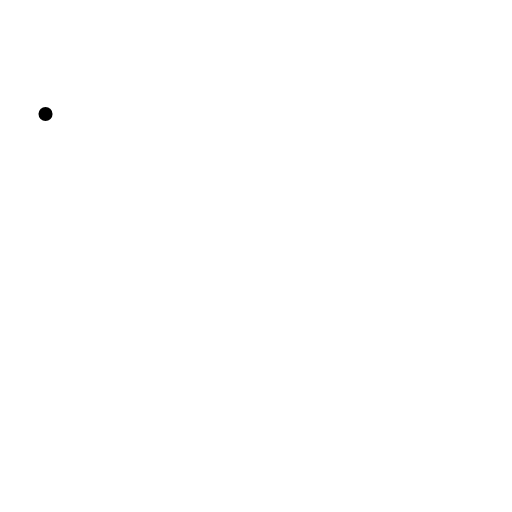
t = 0.00 s
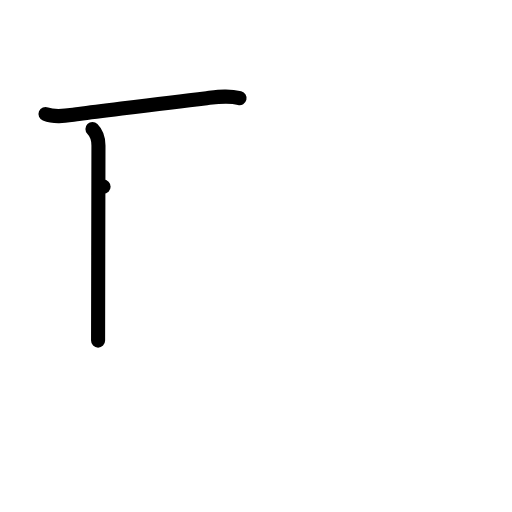
t = 2.00 s
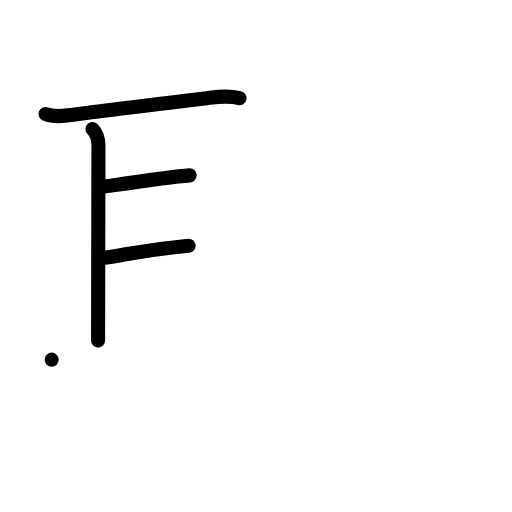
t = 4.00 s
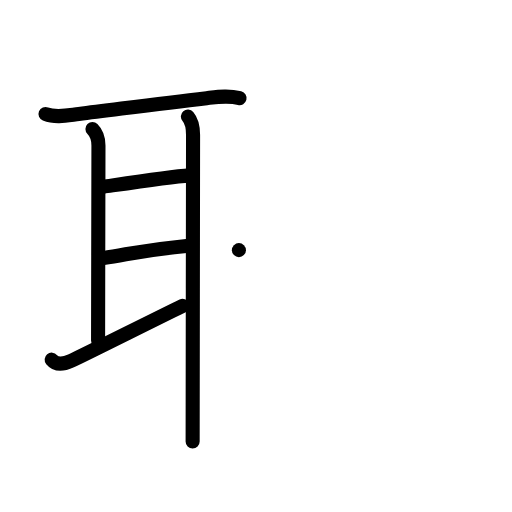
t = 6.00 s
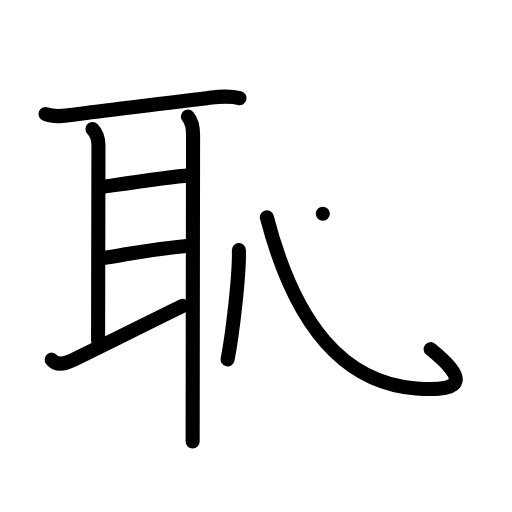
t = 8.00 s
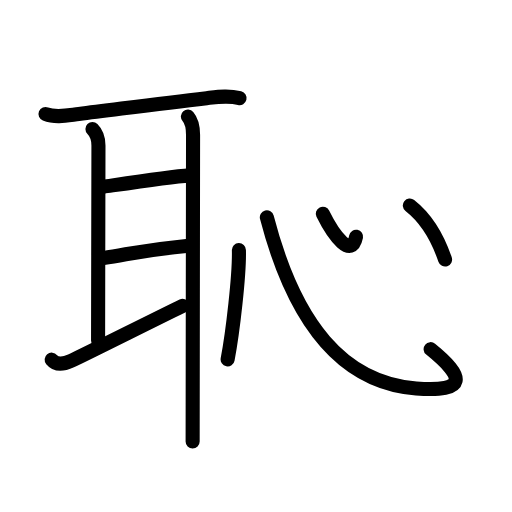
t = 10.00 s

The animated SVG that drew these frames (rendered in a browser with its animation timeline set to each time). Animation: 26 SMIL elements (animate=26); one cycle of 10.00 s.

<?xml version="1.0" encoding="UTF-8"?>
<!--
AniKanjiVG is licensed by CC-BY-SA Paul C. Sommerhoff (https://bitbucket.org/sommerhoff/anikanjivg).
AniKanjiVG uses KanjiVG which is licensed by CC-BY-SA Ulrich Apel (http://kanjivg.tagaini.net).
See also http://creativecommons.org/licenses/by-sa/3.0/
-->
<svg xmlns:kvg='http://kanjivg.tagaini.net' xmlns='http://www.w3.org/2000/svg' width='109' height='109' viewBox='0 0 109 109' style='fill:none;stroke:#000000;stroke-width:3;stroke-linecap:round;stroke-linejoin:round;' id="kvg:kanji_06065"><g id="kvg:06065" kvg:element="恥"><g id="kvg:06065-g1" kvg:element="耳" kvg:position="left" kvg:radical="nelson" kvg:phon="耳"><path id="kvg:06065-s1" kvg:type="㇐" d="M9.69,24.26c2.2,0.9,4.83,0.28,7.08,0.01C24.63,23.32,33.28,22.1,44,20.9c2.44-0.27,4.6-0.59,7,0"><animate attributeName="d" begin="0.0s" dur="0.3333333333333333s" from="M9.69,24.26C9.69,24.26,9.69,24.26,9.69,24.26" to="M9.69,24.26c2.2,0.9,4.83,0.28,7.08,0.01" />
<animate attributeName="d" begin="0.3333333333333333s" dur="0.3333333333333333s" from="M9.69,24.26c2.2,0.9,4.83,0.28,7.08,0.01c0,0,0,0,0,0,0" to="M9.69,24.26c2.2,0.9,4.83,0.28,7.08,0.01C24.63,23.32,33.28,22.1,44,20.9" />
<animate attributeName="d" begin="0.6666666666666666s" dur="0.3333333333333333s" from="M9.69,24.26c2.2,0.9,4.83,0.28,7.08,0.01C24.63,23.32,33.28,22.1,44,20.9c0,0,0,0,0,0,0" to="M9.69,24.26c2.2,0.9,4.83,0.28,7.08,0.01C24.63,23.32,33.28,22.1,44,20.9c2.44-0.27,4.6-0.59,7,0" />
</path>
<path id="kvg:06065-s2" kvg:type="㇑a" d="M19.68,27.47c0.93,0.93,1.28,2.19,1.28,3.5c0,1.3-0.08,36.85-0.08,41.54"><animate attributeName="d" begin="1.0s" dur="0.5s" from="M19.68,27.47C19.68,27.47,19.68,27.47,19.68,27.47" to="M19.68,27.47c0.93,0.93,1.28,2.19,1.28,3.5" />
<animate attributeName="d" begin="1.5s" dur="0.5s" from="M19.68,27.47c0.93,0.93,1.28,2.19,1.28,3.5c0,0,0,0,0,0,0" to="M19.68,27.47c0.93,0.93,1.28,2.19,1.28,3.5c0,1.3-0.08,36.85-0.08,41.54" />
<animate attributeName="d" begin="0s" dur="1.0s" from="M-100,-100" to="M-100,-100" />
</path>
<path id="kvg:06065-s3" kvg:type="㇐a" d="M22.05,39.74c4.2-0.61,14.07-2.11,18.33-2.41"><animate attributeName="d" begin="2.0s" dur="1.0s" from="M22.05,39.74C22.05,39.74,22.05,39.74,22.05,39.74" to="M22.05,39.74c4.2-0.61,14.07-2.11,18.33-2.41" />
<animate attributeName="d" begin="0s" dur="2.0s" from="M-100,-100" to="M-100,-100" />
</path>
<path id="kvg:06065-s4" kvg:type="㇐a" d="M21.99,54.96c7.51-1.25,9.01-1.77,18.17-2.65"><animate attributeName="d" begin="3.0s" dur="1.0s" from="M21.99,54.96C21.99,54.96,21.99,54.96,21.99,54.96" to="M21.99,54.96c7.51-1.25,9.01-1.77,18.17-2.65" />
<animate attributeName="d" begin="0s" dur="3.0s" from="M-100,-100" to="M-100,-100" />
</path>
<path id="kvg:06065-s5" kvg:type="㇀" d="M11,76.57c0.88,1.06,2.38,1.06,4.12,0.25c3.34-1.55,17.01-8.44,23.76-11.72"><animate attributeName="d" begin="4.0s" dur="0.5s" from="M11,76.57C11,76.57,11,76.57,11,76.57" to="M11,76.57c0.88,1.06,2.38,1.06,4.12,0.25" />
<animate attributeName="d" begin="4.5s" dur="0.5s" from="M11,76.57c0.88,1.06,2.38,1.06,4.12,0.25c0,0,0,0,0,0,0" to="M11,76.57c0.88,1.06,2.38,1.06,4.12,0.25c3.34-1.55,17.01-8.44,23.76-11.72" />
<animate attributeName="d" begin="0s" dur="4.0s" from="M-100,-100" to="M-100,-100" />
</path>
<path id="kvg:06065-s6" kvg:type="㇑" d="M40,24.8c1,1.17,1.1,2.63,1.1,3.93c0,0.87-0.06,40.57-0.08,57.64c-0.01,4.38-0.01,7.27-0.01,7.62"><animate attributeName="d" begin="5.0s" dur="0.3333333333333333s" from="M40,24.8C40,24.8,40,24.8,40,24.8" to="M40,24.8c1,1.17,1.1,2.63,1.1,3.93" />
<animate attributeName="d" begin="5.333333333333333s" dur="0.3333333333333333s" from="M40,24.8c1,1.17,1.1,2.63,1.1,3.93c0,0,0,0,0,0,0" to="M40,24.8c1,1.17,1.1,2.63,1.1,3.93c0,0.87-0.06,40.57-0.08,57.64" />
<animate attributeName="d" begin="5.666666666666667s" dur="0.3333333333333333s" from="M40,24.8c1,1.17,1.1,2.63,1.1,3.93c0,0.87-0.06,40.57-0.08,57.64c0,0,0,0,0,0,0" to="M40,24.8c1,1.17,1.1,2.63,1.1,3.93c0,0.87-0.06,40.57-0.08,57.64c-0.01,4.38-0.01,7.27-0.01,7.62" />
<animate attributeName="d" begin="0s" dur="5.0s" from="M-100,-100" to="M-100,-100" />
</path>
</g>
<g id="kvg:06065-g2" kvg:element="心" kvg:position="right" kvg:radical="tradit"><path id="kvg:06065-s7" kvg:type="㇔" d="M50.86,53.25c0.14,5.12-1.33,17.78-2.4,23.25"><animate attributeName="d" begin="6.0s" dur="1.0s" from="M50.86,53.25C50.86,53.25,50.86,53.25,50.86,53.25" to="M50.86,53.25c0.14,5.12-1.33,17.78-2.4,23.25" />
<animate attributeName="d" begin="0s" dur="6.0s" from="M-100,-100" to="M-100,-100" />
</path>
<path id="kvg:06065-s8" kvg:type="㇟b" d="M56.81,46.25C62.75,69.12,73,81.5,88.61,82.7c10.93,0.84,10.39-2.45,3.07-8.37"><animate attributeName="d" begin="7.0s" dur="0.5s" from="M56.81,46.25C56.81,46.25,56.81,46.25,56.81,46.25" to="M56.81,46.25C62.75,69.12,73,81.5,88.61,82.7" />
<animate attributeName="d" begin="7.5s" dur="0.5s" from="M56.81,46.25C62.75,69.12,73,81.5,88.61,82.7c0,0,0,0,0,0,0" to="M56.81,46.25C62.75,69.12,73,81.5,88.61,82.7c10.93,0.84,10.39-2.45,3.07-8.37" />
<animate attributeName="d" begin="0s" dur="7.0s" from="M-100,-100" to="M-100,-100" />
</path>
<path id="kvg:06065-s9" kvg:type="㇔a" d="M68.72,45.5c2.4,4.88,6.15,9.66,7.08,4.9"><animate attributeName="d" begin="8.0s" dur="1.0s" from="M68.72,45.5C68.72,45.5,68.72,45.5,68.72,45.5" to="M68.72,45.5c2.4,4.88,6.15,9.66,7.08,4.9" />
<animate attributeName="d" begin="0s" dur="8.0s" from="M-100,-100" to="M-100,-100" />
</path>
<path id="kvg:06065-s10" kvg:type="㇔" d="M87.25,43.75c2.93,2.3,5.5,5.62,7.5,11.5"><animate attributeName="d" begin="9.0s" dur="1.0s" from="M87.25,43.75C87.25,43.75,87.25,43.75,87.25,43.75" to="M87.25,43.75c2.93,2.3,5.5,5.62,7.5,11.5" />
<animate attributeName="d" begin="0s" dur="9.0s" from="M-100,-100" to="M-100,-100" />
</path>
</g>
</g>
</svg>
